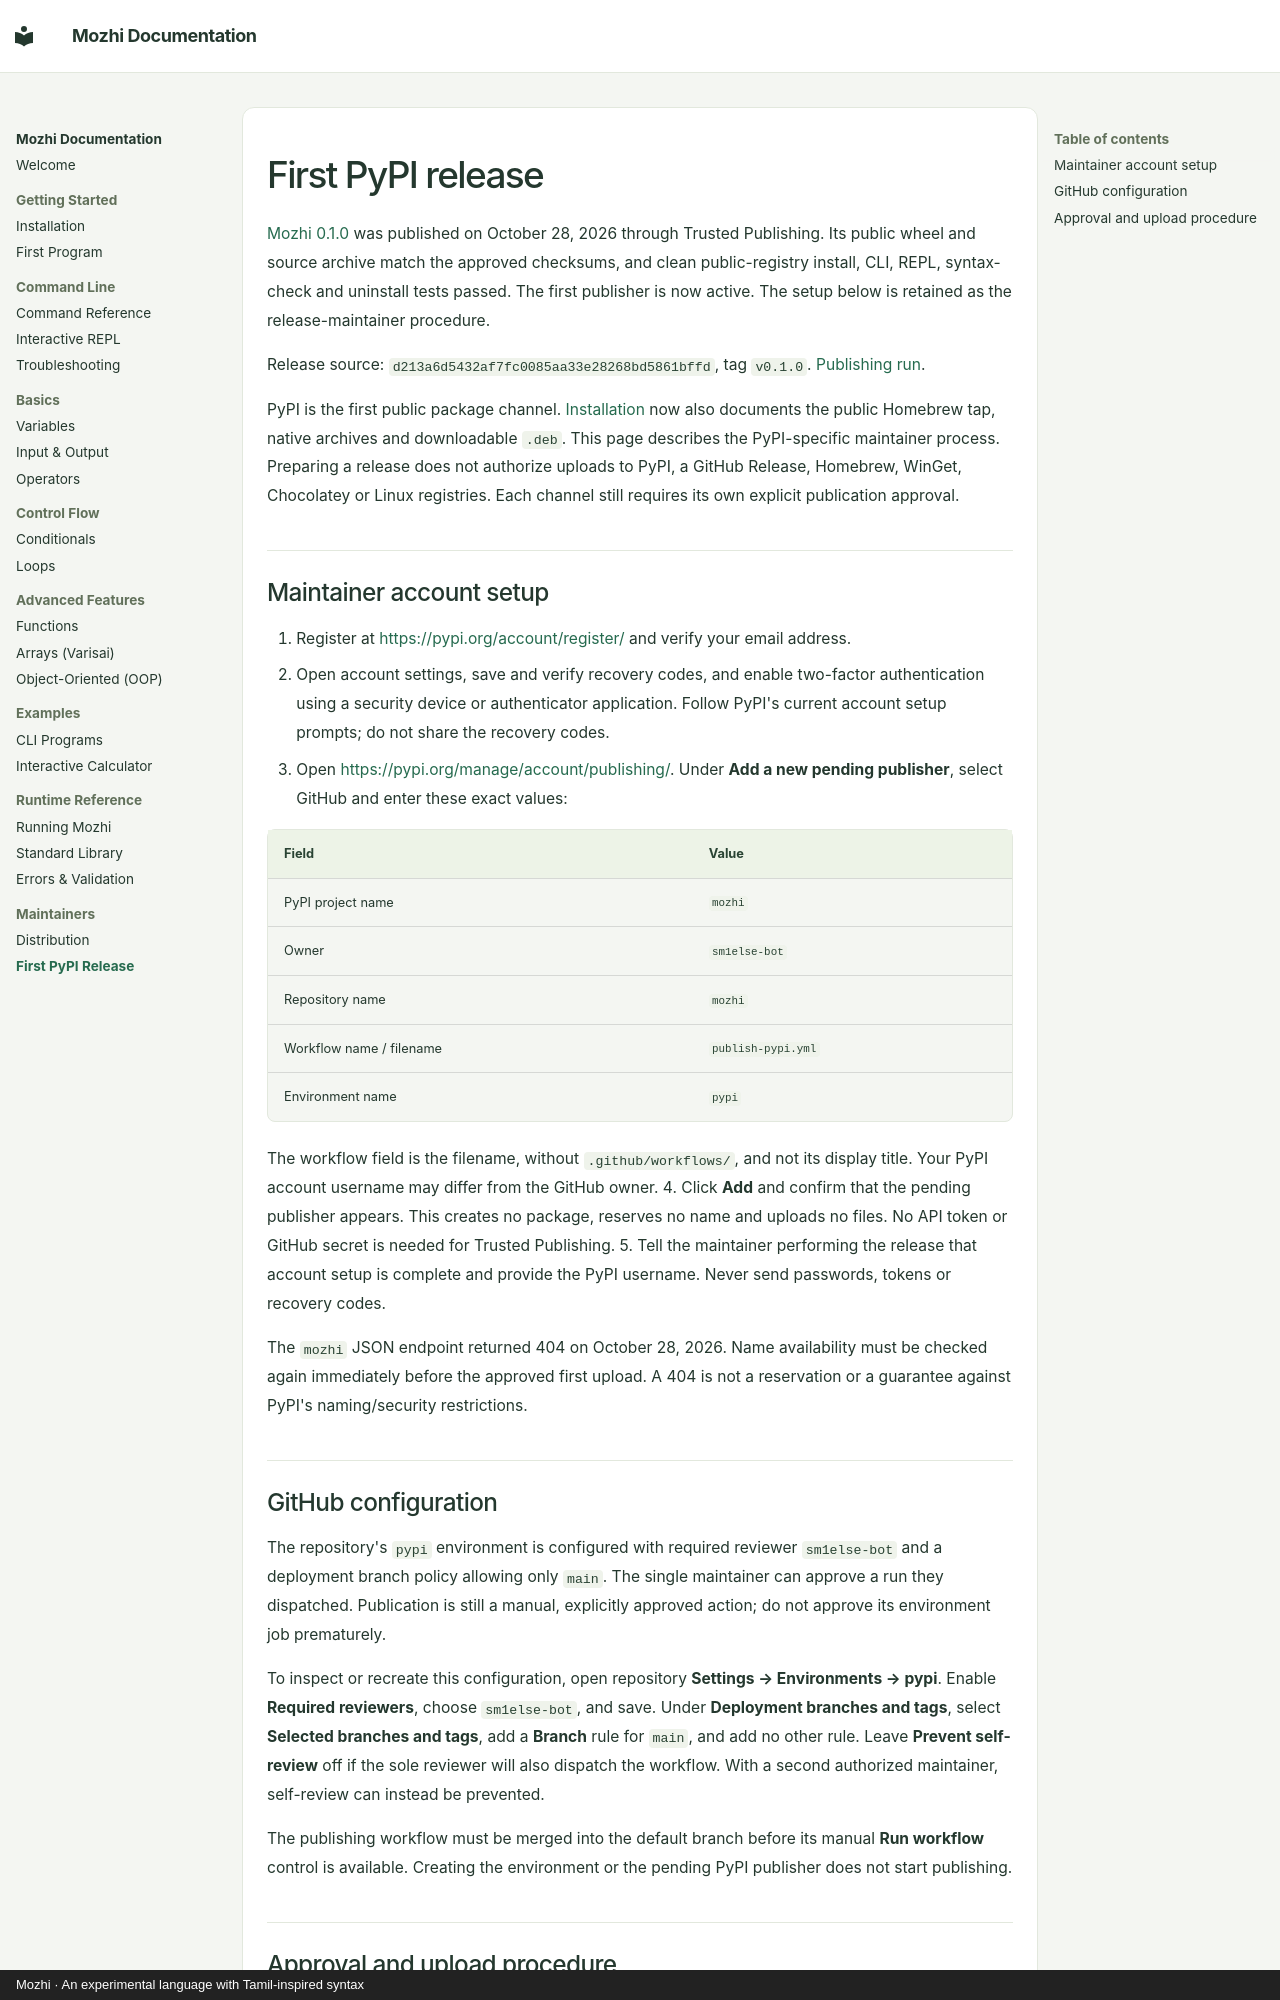

repository: sm1else-bot/mozhi · page: pypi-release/index.html · generator: mkdocs · copyright: Mozhi · An experimental language with Tamil-inspired syntax

# First PyPI release

[Mozhi 0.1.0](https://pypi.org/project/mozhi/0.1.0/) was published on October 28,
2026 through Trusted Publishing. Its public wheel and source archive match the
approved checksums, and clean public-registry install, CLI, REPL, syntax-check
and uninstall tests passed. The first publisher is now active. The setup below
is retained as the release-maintainer procedure.

Release source: `d213a6d5432af7fc0085aa33e28268bd5861bffd`, tag `v0.1.0`.
[Publishing run](https://github.com/sm1else-bot/mozhi/actions/runs/40770330529).

PyPI is the first public package channel. [Installation](install.md) now also
documents the public Homebrew tap, native archives and downloadable `.deb`.
This page describes the PyPI-specific maintainer process. Preparing a release does not
authorize uploads to PyPI, a GitHub Release, Homebrew, WinGet, Chocolatey or Linux
registries. Each channel still requires its own explicit publication approval.

## Maintainer account setup

1. Register at <https://pypi.org/account/register/> and verify your email address.
2. Open account settings, save and verify recovery codes, and enable two-factor
   authentication using a security device or authenticator application. Follow
   PyPI's current account setup prompts; do not share the recovery codes.
3. Open <https://pypi.org/manage/account/publishing/>. Under **Add a new pending
   publisher**, select GitHub and enter these exact values:

   | Field | Value |
   | --- | --- |
   | PyPI project name | `mozhi` |
   | Owner | `sm1else-bot` |
   | Repository name | `mozhi` |
   | Workflow name / filename | `publish-pypi.yml` |
   | Environment name | `pypi` |

   The workflow field is the filename, without `.github/workflows/`, and not its
   display title. Your PyPI account username may differ from the GitHub owner.
4. Click **Add** and confirm that the pending publisher appears. This creates no
   package, reserves no name and uploads no files. No API token or GitHub secret
   is needed for Trusted Publishing.
5. Tell the maintainer performing the release that account setup is complete and
   provide the PyPI username. Never send passwords, tokens or recovery codes.

The `mozhi` JSON endpoint returned 404 on October 28, 2026. Name availability must
be checked again immediately before the approved first upload. A 404 is not a
reservation or a guarantee against PyPI's naming/security restrictions.

## GitHub configuration

The repository's `pypi` environment is configured with required reviewer
`sm1else-bot` and a deployment branch policy allowing only `main`. The single
maintainer can approve a run they dispatched. Publication is still a manual,
explicitly approved action; do not approve its environment job prematurely.

To inspect or recreate this configuration, open repository **Settings →
Environments → pypi**. Enable **Required reviewers**, choose `sm1else-bot`, and
save. Under **Deployment branches and tags**, select **Selected branches and
tags**, add a **Branch** rule for `main`, and add no other rule. Leave **Prevent
self-review** off if the sole reviewer will also dispatch the workflow. With a
second authorized maintainer, self-review can instead be prevented.

The publishing workflow must be merged into the default branch before its
manual **Run workflow** control is available. Creating the environment or the
pending PyPI publisher does not start publishing.
